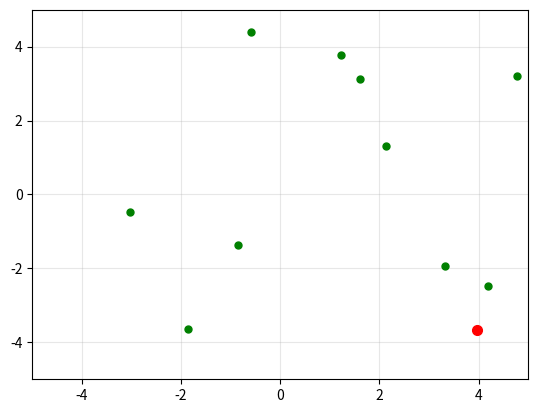

The matplotlib source for this figure:
import matplotlib.pyplot as plt
import numpy as np
import random
from matplotlib.animation import FuncAnimation

fig, ax = plt.subplots()
ax.set_xlim(-5, 5)  
ax.set_ylim(-5, 5) 
ax.grid(True, alpha=0.3)

k = random.randint(10, 25)
frames = 200

# Зеленые точки
points_g = [] 
points_data_g = [] 
speeds_g = []

for i in range(k):
    x_g = random.uniform(-5, 5)
    y_g = random.uniform(-5, 5)
    speed = random.uniform(0.5, 1.5)
    points_data_g.append([x_g, y_g])
    
    angle_g = random.uniform(0, 2*np.pi)
    vx_g = speed * np.cos(angle_g)
    vy_g = speed * np.sin(angle_g)
    speeds_g.append([vx_g, vy_g])
    
    point, = ax.plot([x_g], [y_g], 'o', color='green', markersize=5)
    points_g.append(point)


# Красная точка (вирус)
points_r = [] 
points_data_r = [] 
speeds_r = []

for i in range(1):
    x_r = random.uniform(-5, 5)
    y_r = random.uniform(-5, 5)
    speed = random.uniform(0.5, 1.5)
    points_data_r.append([x_r, y_r])
    
    angle_r = random.uniform(0, 2*np.pi)
    vx_r = speed * np.cos(angle_r)
    vy_r = speed * np.sin(angle_r)
    speeds_r.append([vx_r, vy_r])
    
    point, = ax.plot([x_r], [y_r], 'o', color='red', markersize=7)
    points_r.append(point)

# Единая функция обновления
def update(frame):
    # Обновление зеленых точек
    for i, point in enumerate(points_g):
        x_g, y_g = points_data_g[i]
        vx_g, vy_g = speeds_g[i]
        
        x_new = x_g + vx_g * 0.1  
        y_new = y_g + vy_g * 0.1
        
        if abs(x_new) >= 5:
            vx_g = -vx_g
            speeds_g[i][0] = vx_g
            x_new = x_g + vx_g * 0.1
            
        if abs(y_new) >= 5:
            vy_g = -vy_g
            speeds_g[i][1] = vy_g
            y_new = y_g + vy_g * 0.1
        
        points_data_g[i] = [x_new, y_new]
        point.set_data([x_new], [y_new])
    
    # Обновление красной точки
    if points_r: 
        point = points_r[0]
        x_r, y_r = points_data_r[0]
        vx_r, vy_r = speeds_r[0]
        
        x_new = x_r + vx_r * 0.1
        y_new = y_r + vy_r * 0.1
        
        if abs(x_new) >= 5:
            vx_r = -vx_r
            speeds_r[0][0] = vx_r
            x_new = x_r + vx_r * 0.1
            
        if abs(y_new) >= 5:
            vy_r = -vy_r
            speeds_r[0][1] = vy_r
            y_new = y_r + vy_r * 0.1
        
        points_data_r[0] = [x_new, y_new]
        point.set_data([x_new], [y_new])
    
    # Возвращаем все обновленные точки
    return points_g + points_r

# Исправленный вызов FuncAnimation
anim = FuncAnimation(fig, update, frames=frames, interval=50, blit=True)
anim.save('pr.gif')
plt.show()
